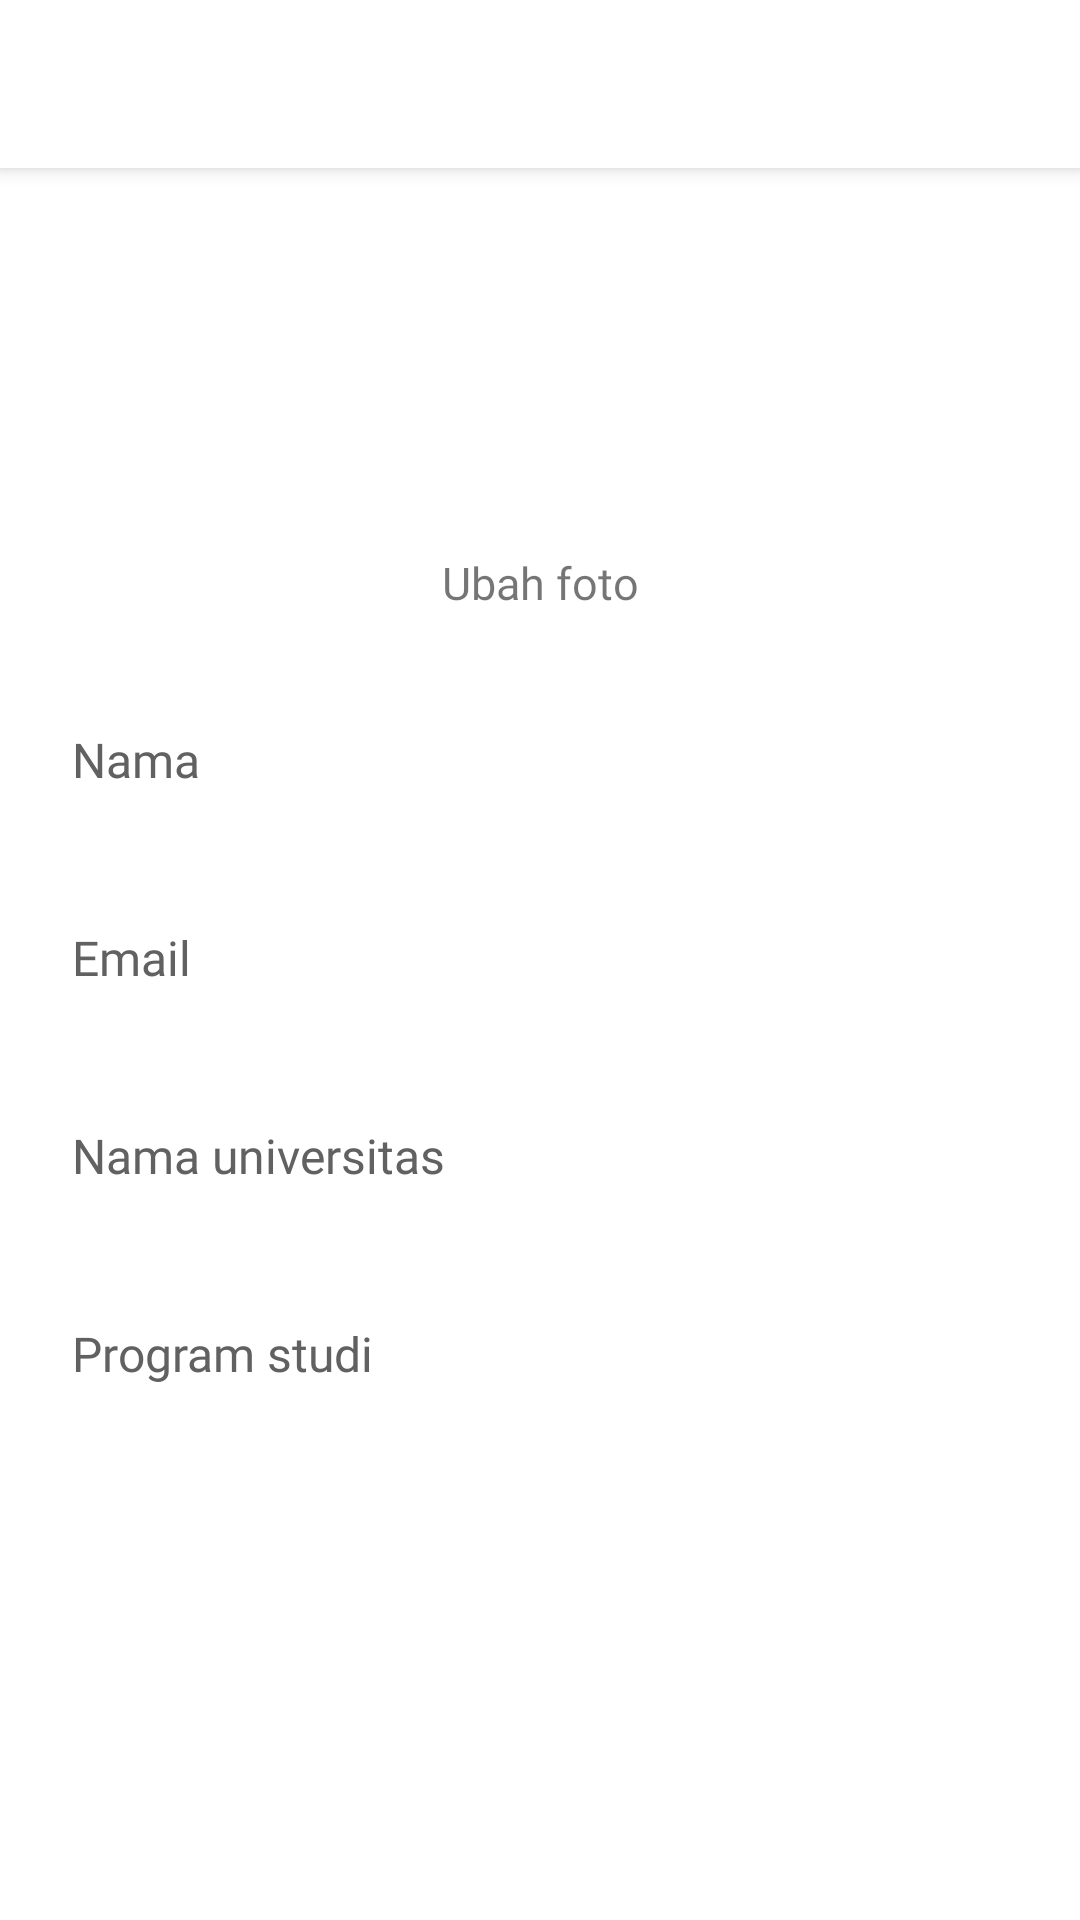

Reconstruct the res/layout file that produces this screen, plus the resources it refers to.
<!-- AndroidManifest.xml: application theme Theme.UrSkripsi -->
<!-- res/layout/activity_change_profile.xml -->
<?xml version="1.0" encoding="utf-8"?>
<androidx.constraintlayout.widget.ConstraintLayout xmlns:android="http://schemas.android.com/apk/res/android"
    xmlns:app="http://schemas.android.com/apk/res-auto"
    xmlns:tools="http://schemas.android.com/tools"
    android:layout_width="match_parent"
    android:layout_height="match_parent"
    tools:context=".ui.content.profile.account.ChangeProfileActivity">

    <include
        android:id="@+id/toolbar"
        layout="@layout/toolbar_with_button"
        app:layout_constraintEnd_toEndOf="parent"
        app:layout_constraintStart_toStartOf="parent"
        app:layout_constraintTop_toTopOf="parent" />

    <ImageView
        android:id="@+id/imgProfile"
        android:layout_width="80dp"
        android:layout_height="80dp"
        android:layout_marginTop="32dp"
        app:layout_constraintEnd_toEndOf="parent"
        app:layout_constraintStart_toStartOf="parent"
        app:layout_constraintTop_toBottomOf="@+id/toolbar"
        tools:ignore="ContentDescription"
        tools:src="@drawable/avatar" />

    <TextView
        android:id="@+id/tvChangeProfile"
        android:layout_width="wrap_content"
        android:layout_height="wrap_content"
        android:layout_marginTop="16dp"
        android:fontFamily="@font/poppins_medium"
        android:text="@string/ubah_foto"
        android:textSize="15sp"
        app:layout_constraintEnd_toEndOf="@+id/imgProfile"
        app:layout_constraintStart_toStartOf="@+id/imgProfile"
        app:layout_constraintTop_toBottomOf="@+id/imgProfile" />

    <EditText
        android:id="@+id/edt_name"
        android:layout_width="match_parent"
        android:layout_height="50dp"
        android:layout_marginStart="24dp"
        android:layout_marginTop="24dp"
        android:layout_marginEnd="24dp"
        android:background="@drawable/custom_edittext"
        android:fontFamily="@font/poppins_regular"
        android:hint="@string/nama"
        android:importantForAutofill="no"
        android:inputType="text|textNoSuggestions"
        android:textColorHint="@color/grey_text"
        android:textSize="16sp"
        app:layout_constraintEnd_toEndOf="parent"
        app:layout_constraintStart_toStartOf="parent"
        app:layout_constraintTop_toBottomOf="@+id/tvChangeProfile" />

    <EditText
        android:id="@+id/edt_email"
        android:layout_width="match_parent"
        android:layout_height="50dp"
        android:layout_marginStart="24dp"
        android:layout_marginTop="16dp"
        android:layout_marginEnd="24dp"
        android:background="@drawable/custom_edittext"
        android:fontFamily="@font/poppins_regular"
        android:hint="@string/email"
        android:importantForAutofill="no"
        android:inputType="textNoSuggestions|textEmailAddress"
        android:textColorHint="@color/grey_text"
        android:textSize="16sp"
        app:layout_constraintEnd_toEndOf="parent"
        app:layout_constraintStart_toStartOf="parent"
        app:layout_constraintTop_toBottomOf="@+id/edt_name" />


    <EditText
        android:id="@+id/edt_university_name"
        android:layout_width="match_parent"
        android:layout_height="50dp"
        android:layout_marginStart="24dp"
        android:layout_marginTop="16dp"
        android:layout_marginEnd="24dp"
        android:background="@drawable/custom_edittext"
        android:fontFamily="@font/poppins_regular"
        android:hint="@string/nama_universitas"
        android:importantForAutofill="no"
        android:inputType="text|textNoSuggestions"
        android:textColorHint="@color/grey_text"
        android:textSize="16sp"
        app:layout_constraintEnd_toEndOf="parent"
        app:layout_constraintStart_toStartOf="parent"
        app:layout_constraintTop_toBottomOf="@+id/edt_email" />

    <EditText
        android:id="@+id/edt_study_program"
        android:layout_width="match_parent"
        android:layout_height="50dp"
        android:layout_marginStart="24dp"
        android:layout_marginTop="16dp"
        android:layout_marginEnd="24dp"
        android:background="@drawable/custom_edittext"
        android:fontFamily="@font/poppins_regular"
        android:hint="@string/program_studi"
        android:importantForAutofill="no"
        android:inputType="text|textNoSuggestions"
        android:textColorHint="@color/grey_text"
        android:textSize="16sp"
        app:layout_constraintEnd_toEndOf="parent"
        app:layout_constraintStart_toStartOf="parent"
        app:layout_constraintTop_toBottomOf="@+id/edt_university_name" />

    <include
        android:id="@+id/progressBar"
        layout="@layout/custom_progress_bar"
        android:layout_width="match_parent"
        android:layout_height="0dp"
        android:visibility="gone"
        app:layout_constraintBottom_toBottomOf="parent"
        app:layout_constraintEnd_toEndOf="parent"
        app:layout_constraintStart_toStartOf="parent"
        app:layout_constraintTop_toBottomOf="@+id/toolbar" />

</androidx.constraintlayout.widget.ConstraintLayout>
<!-- res/layout/toolbar_with_button.xml (included above) -->
<?xml version="1.0" encoding="utf-8"?>
<androidx.appcompat.widget.Toolbar xmlns:android="http://schemas.android.com/apk/res/android"
    style="@style/CustomToolbar"
    android:layout_width="match_parent"
    android:layout_height="wrap_content">

    <Button
        android:id="@+id/btn_save"
        style="@style/CustomButtonDisableToolbar"
        android:layout_width="wrap_content"
        android:layout_height="50dp"
        android:text="@string/simpan"
        android:layout_marginEnd="16dp"
        android:layout_gravity="end" />

</androidx.appcompat.widget.Toolbar>
<!-- res/layout/custom_progress_bar.xml (included above) -->
<?xml version="1.0" encoding="utf-8"?>
<androidx.constraintlayout.widget.ConstraintLayout xmlns:android="http://schemas.android.com/apk/res/android"
    xmlns:app="http://schemas.android.com/apk/res-auto"
    style="@style/BackgroundProgress"
    android:layout_width="match_parent"
    android:layout_height="match_parent">

    <com.airbnb.lottie.LottieAnimationView
        android:id="@+id/animation_view"
        android:layout_width="250dp"
        android:layout_height="250dp"
        app:layout_constraintBottom_toBottomOf="parent"
        app:layout_constraintEnd_toEndOf="parent"
        app:layout_constraintStart_toStartOf="parent"
        app:layout_constraintTop_toTopOf="parent"
        app:lottie_autoPlay="true"
        app:lottie_loop="true"
        app:lottie_fileName="loading.json"
        app:lottie_speed="1" />

</androidx.constraintlayout.widget.ConstraintLayout>
<!-- resources referenced by this layout -->
<resources>
  <color name="grey_text">#616161</color>
  <string name="email">Email</string>
  <string name="nama">Nama</string>
  <string name="nama_universitas">Nama universitas</string>
  <string name="program_studi">Program studi</string>
  <string name="simpan">Simpan</string>
  <string name="ubah_foto">Ubah foto</string>
  <style name="BackgroundProgress">
          <item name="android:background">@color/background_progress</item>
      </style>
  <style name="CustomButtonDisableToolbar" parent="Widget.MaterialComponents.Button.TextButton.Icon">
          <item name="cornerRadius">8dp</item>
          <item name="fontFamily">@font/poppins_medium</item>
          <item name="backgroundTint">@color/button_disable</item>
          <item name="textAllCaps">false</item>
          <item name="rippleColor">@color/buttonRippleColor</item>
          <item name="android:letterSpacing">0.01</item>
          <item name="android:textColor">@color/white</item>
          <item name="android:stateListAnimator">@null</item>
          <item name="android:textSize">15sp</item>
      </style>
  <style name="CustomToolbar">
          <item name="android:theme">@style/ThemeOverlay.AppCompat.Light</item>
          <item name="android:elevation">4dp</item>
          <item name="android:background">@color/white</item>
          <item name="navigationIcon">@drawable/ic_arrow</item>
      </style>
  <style name="Theme.UrSkripsi" parent="Theme.MaterialComponents.Light.NoActionBar">
          <item name="colorPrimary">@color/primaryColor</item>
          <item name="colorPrimaryVariant">@color/primaryDarkColor</item>
          <item name="colorOnPrimary">@color/white</item>
  
          <item name="colorSecondary">@color/secondaryColor</item>
          <item name="colorSecondaryVariant">@color/secondaryDarkColor</item>
          <item name="colorOnSecondary">@color/black</item>
          <item name="android:statusBarColor" tools:targetApi="l">?attr/colorPrimaryVariant</item>
          <item name="bottomSheetDialogTheme">@style/BottomSheetDialog_Rounded</item>
  
      </style>
  <color name="background_progress">#CCFFFFFF</color>
  <color name="button_disable">#AAAAAA</color>
  <color name="buttonRippleColor">#33AAAAAA</color>
  <color name="white">#FFFFFFFF</color>
  <color name="primaryColor">#3277FE</color>
  <color name="primaryDarkColor">#004CCA</color>
  <color name="secondaryColor">#FEB932</color>
  <color name="secondaryDarkColor">#C68900</color>
  <color name="black">#FF000000</color>
  <style name="BottomSheetDialog_Rounded" parent="@style/ThemeOverlay.MaterialComponents.BottomSheetDialog">
          <item name="bottomSheetStyle">@style/BottomSheet_Rounded</item>
      </style>
  <style name="BottomSheet_Rounded" parent="Widget.MaterialComponents.BottomSheet">
          <item name="shapeAppearanceOverlay">@style/ShapeAppearanceBottomSheetDialog_Rounded</item>
      </style>
  <style name="ShapeAppearanceBottomSheetDialog_Rounded" parent="">
          <item name="cornerFamily">rounded</item>
          <item name="cornerSizeTopRight">20dp</item>
          <item name="cornerSizeTopLeft">20dp</item>
          <item name="cornerSizeBottomRight">0dp</item>
          <item name="cornerSizeBottomLeft">0dp</item>
      </style>
</resources>
